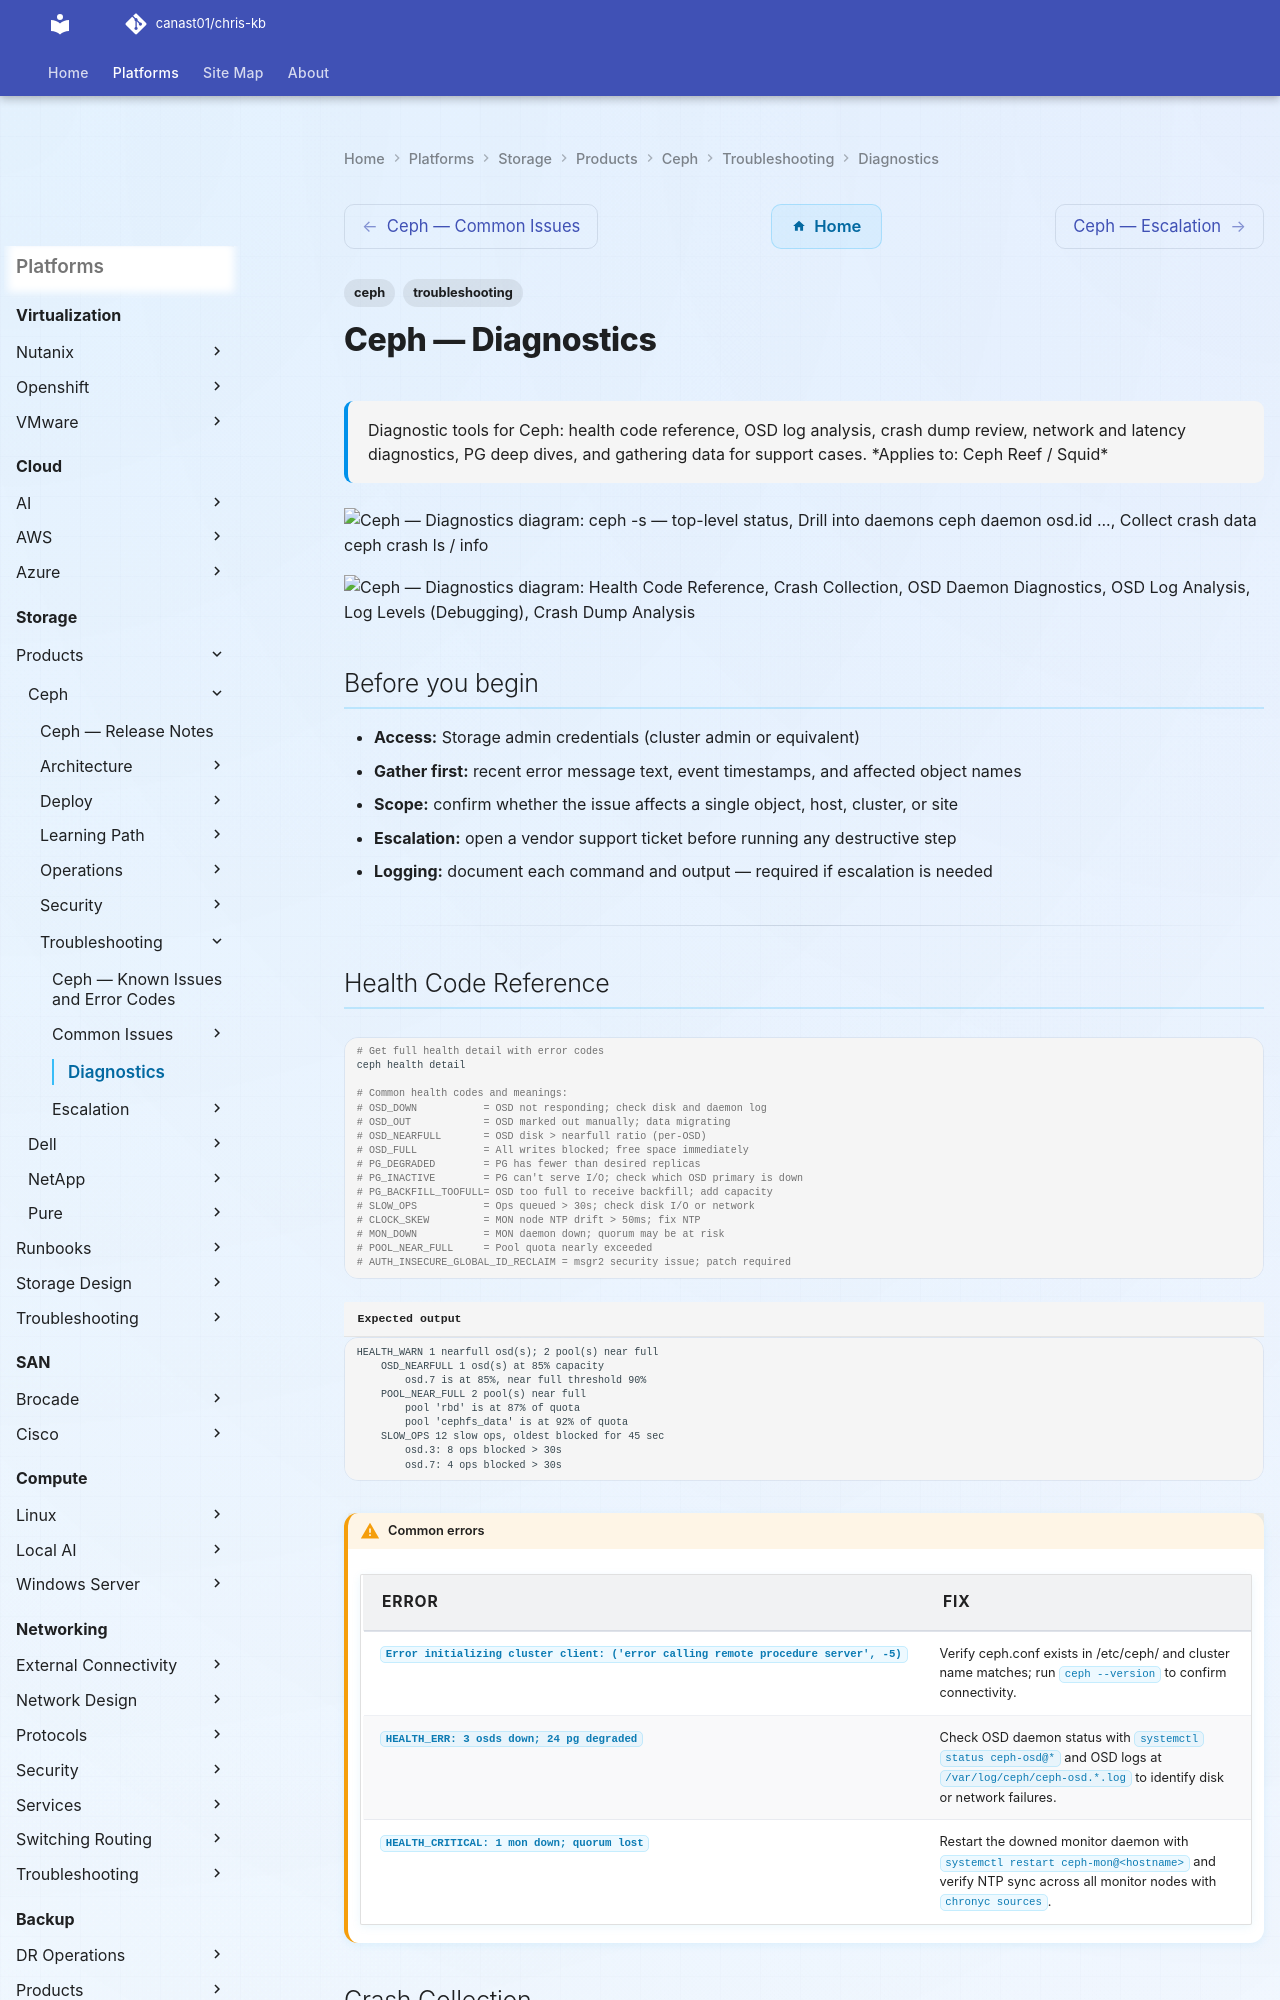

repository: canast01/chris-kb · page: storage/products/ceph/troubleshooting/diagnostics/index.html · generator: mkdocs

---
tags:
  - ceph
  - troubleshooting
search:
  boost: 1.5
description: "Diagnostic tools for Ceph: health code reference, OSD log analysis, crash dump review, network and latency diagnostics, PG deep dives, and gathering data..."
---
# Ceph — Diagnostics

<div class="kb-summary">
Diagnostic tools for Ceph: health code reference, OSD log analysis, crash dump review, network and latency diagnostics, PG deep dives, and gathering data for support cases.

*Applies to: Ceph Reef / Squid*
</div>

```d2
direction: right

A: "ceph -s — top-level status" {shape: rectangle}
B: "Drill into daemons\nceph daemon osd.id ..." {shape: rectangle}
C: "Collect crash data\nceph crash ls / info" {shape: rectangle}
D: "Collect logs\njournalctl / ceph orch daemon logs" {shape: rectangle}
E: "Run sos report\nfor RHCS cases" {shape: rectangle}
F: "Open support case\nescalation/" {shape: rectangle}
G: "PG deep dive\nceph pg query / rados list-inconsistent" {shape: rectangle}

A -> B
B -> C
C -> D
D -> E
E -> F
B -> G
G -> D
```

```d2
direction: down

symptom: Identify Symptom {shape: diamond}
health_code_reference: "Health Code Reference" {shape: rectangle}
crash_collection: "Crash Collection" {shape: rectangle}
osd_daemon_diagnostics: "OSD Daemon Diagnostics" {shape: rectangle}
osd_log_analysis: "OSD Log Analysis" {shape: rectangle}
log_levels_debugging: "Log Levels (Debugging)" {shape: rectangle}
crash_dump_analysis: "Crash Dump Analysis" {shape: rectangle}
resolution: Resolve or Escalate {shape: oval}

symptom -> health_code_reference: investigate
symptom -> crash_collection: investigate
symptom -> osd_daemon_diagnostics: investigate
symptom -> osd_log_analysis: investigate
symptom -> log_levels_debugging: investigate
symptom -> crash_dump_analysis: investigate
health_code_reference -> resolution
crash_collection -> resolution
osd_daemon_diagnostics -> resolution
osd_log_analysis -> resolution
log_levels_debugging -> resolution
crash_dump_analysis -> resolution
```

## Before you begin

- **Access:** Storage admin credentials (cluster admin or equivalent)
- **Gather first:** recent error message text, event timestamps, and affected object names
- **Scope:** confirm whether the issue affects a single object, host, cluster, or site
- **Escalation:** open a vendor support ticket before running any destructive step
- **Logging:** document each command and output — required if escalation is needed

---
